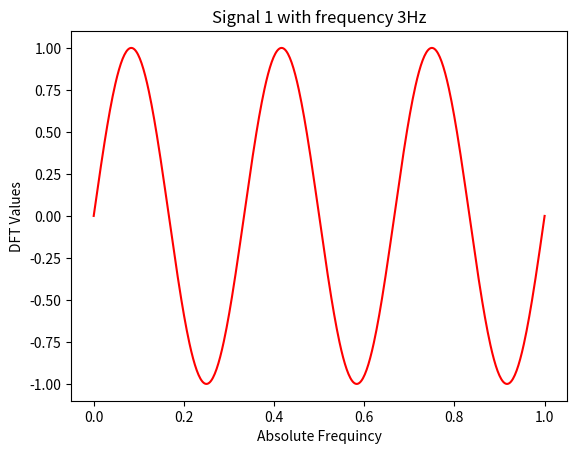
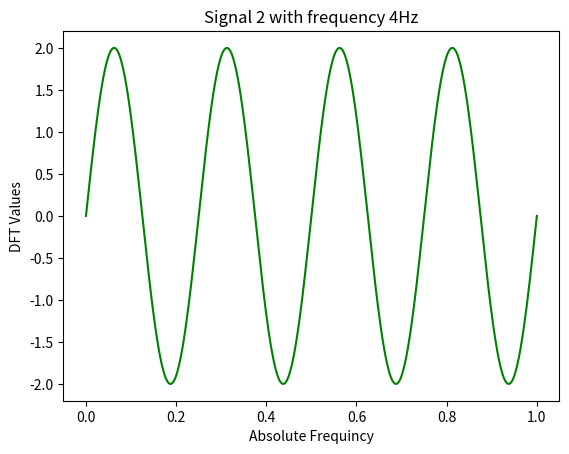
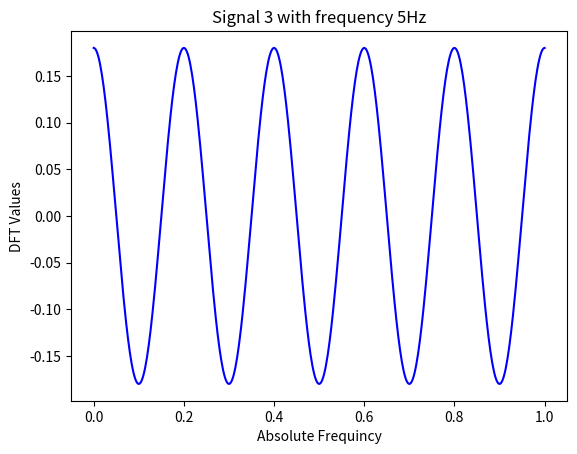
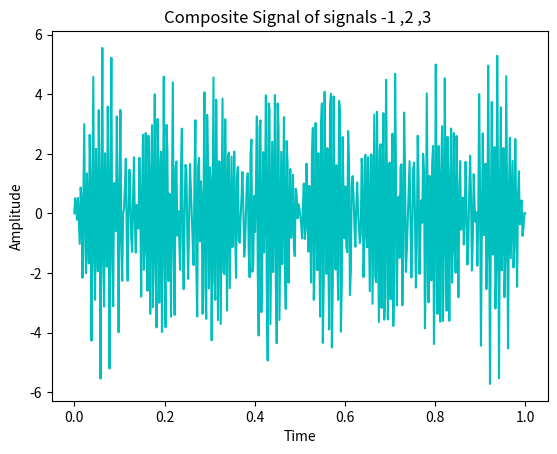
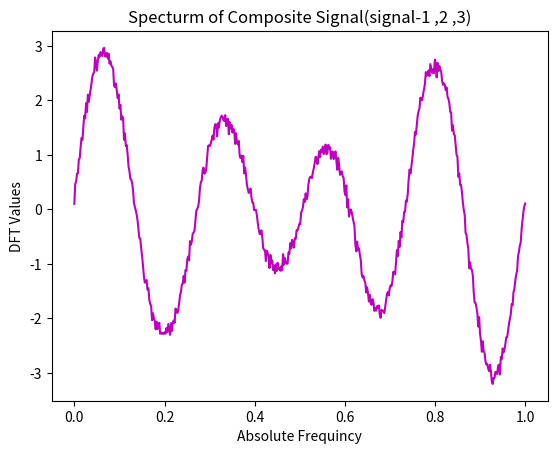
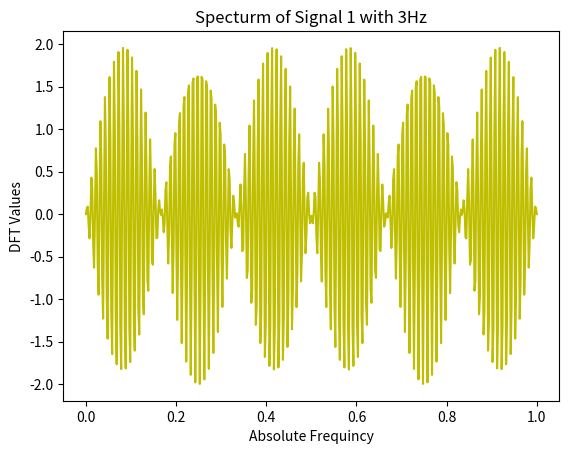
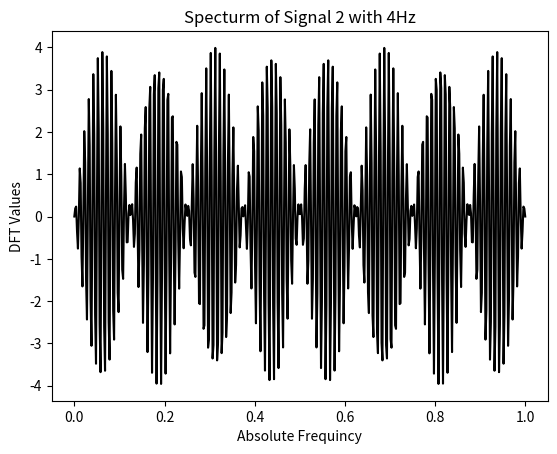
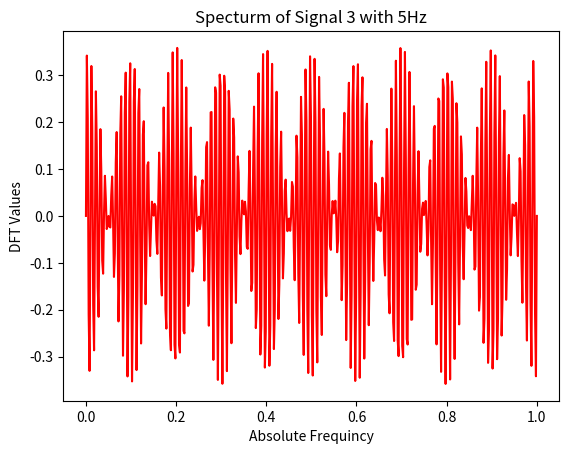
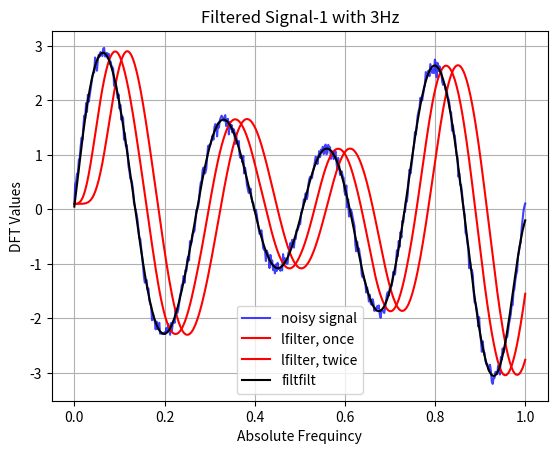
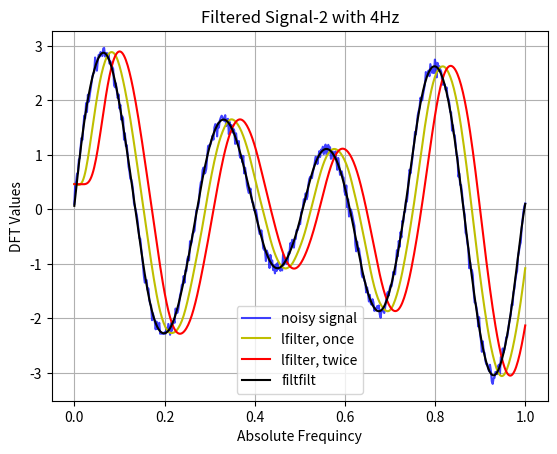
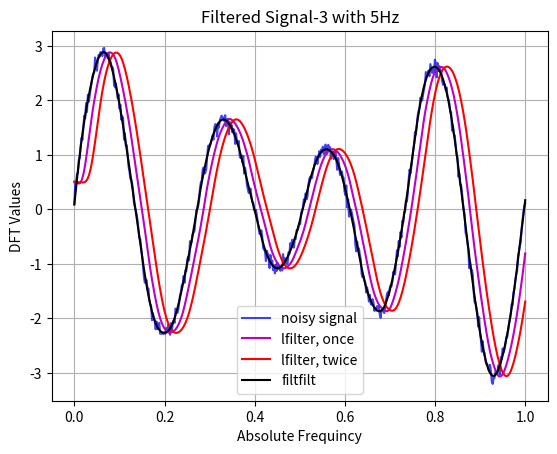

Write Python code to recreate these figures, in order.
# Frequency-division multiplexing (FDM)

import numpy as np
import pylab as pl
from scipy import signal
import matplotlib.pyplot as plt
from math import pi

t = np.linspace(0, 1,500)

Am1=1                                                     #Amplitude Of The First Signal (m1)
fm1=3                                                     #Frequency Of The First Signal(Hz)
m1=Am1*np.sin(2*np.pi*fm1*t)                              #Create The First Sinusoidal Signal (m1)
pl.figure(1)                                              #Mark The Signal(m3) as a Figure 1
pl.plot(t,m1,'r')                                         #Plot The First (m1) Signal
                                                          #Lable The First Signal (m1)
pl.xlabel('Absolute Frequincy')
pl.ylabel('DFT Values')
pl.title('Signal 1 with frequency 3Hz')
pl.show()                                                 # Showing The First Signal(m1)


Am2=2                                                     #Amplitude Of The Second Signal (m2)
fm2=4                                                     #Frequency Of The Second Signal(Hz)
m2=Am2*np.sin(2*np.pi*fm2*t )                             #Create The Second Sinusoidal Signal (m2)
pl.figure(2)                                              #Mark The Signal(m2) as a Figure 2
pl.plot(t,m2,'g')                                         #Plot The Second Signal(m2)
                                                          #Lable The Second Signal (m2)
pl.xlabel('Absolute Frequincy')
pl.ylabel('DFT Values')
pl.title('Signal 2 with frequency 4Hz')
pl.show()                                                 #Showing The Second Signal(m2)

Am3=0.18                                                  #Amplitude Of The Third Signal (m3)
fm3=5                                                     #Frequency Of The Third Signal(Hz)
m3=Am3*np.cos(2*np.pi*fm3*t)                              #Create The Third cosine Signal (m3)
pl.figure(3)                                              #Mark The Signal(m3) as a Figure 3
                                                          #Lable The Third Signal (m3)
pl.plot(t,m3,'b')                                         #Plot The Third Signal(m3)
                                                          #Lable The Third Signal (m3)
pl.xlabel('Absolute Frequincy')
pl.ylabel('DFT Values')
pl.title('Signal 3 with frequency 5Hz')
pl.show()                                                 # Showing The Third Signal(m3)

Ac1=2                                                     #Amplitude Of The First Carrier Signal (c1)
fc1=100                                                   #Frequency Of The First Carrier Signal(Hz)
c1=Ac1*np.sin(2*np.pi*fc1*t)                              #Create The First Carrier Sine Signal (c1)

Ac2=2                                                     #Amplitude Of The Second Carrier Signal (c2)
fc2=150                                                   #Frequency Of The Second Carrier Signal(Hz)
c2=Ac2*np.sin(2*np.pi*fc2*t)                              #Create The Second Carrier Sine Signal (c2)

Ac3=2                                                     #Amplitude Of The Third Carrier Signal (c3)
fc3=60                                                    #Frequency Of The Third Carrier Signal(Hz)
c3=Ac3*np.sin(2*np.pi*fc3*t)                              #Create The Third Carrier Sine Signal (c3)

x1=m1*c1 + m2*c2 + m3*c3                                  #Create The Composite Signal(x1) With
                                                          # Three Carrier Signals(m1*c1,m2*c2,m3*c3)


pl.figure(4)                                              #Mark The Signal(x1) as a Figure 4
pl.plot(t,x1 ,'c')                                        #Plot The Signal(x1)
                                                          #Lable The  Signal (x1)
pl.xlabel('Time')
pl.ylabel('Amplitude')
pl.title('Composite Signal of signals -1 ,2 ,3 ')
pl.show()                                                 #Showing The  Signal (x1)


x=m1 + m2 + m3                                            #Create The Composite Signal(x) With
                                                          # Three Baseband Signals(m1,m2,m3)
xn = x + np.random.randn(len(t)) * 0.08
pl.figure(5)                                              #Mark The Signal(xn) as a Figure 5
pl.plot(t,xn,'m')                                         #Plot The Signal(xn)
                                                          #Lable The  Signal (xn)
pl.xlabel('Absolute Frequincy')
pl.ylabel('DFT Values')
pl.title('Specturm of Composite Signal(signal-1 ,2 ,3)')
pl.show()                                                 #Showing The  Signal (xn)


pl.figure(6)                                              #Mark The Signal (m1*c1) as a Figure 6
pl.plot(t,m1*c1 ,'y')                                     #Plot The Signal(m1*c1)
                                                          #Lable The  Signal (m1*c1)
pl.xlabel('Absolute Frequincy')
pl.ylabel('DFT Values')
pl.title('Specturm of Signal 1 with 3Hz')
pl.show()                                                 #Showing The  Signal (m1*c1)


pl.figure(7)                                              #Mark The Signal (m2*c1) as a Figure 7
pl.plot(t,m2*c1 ,'k')                                     #Plot The Signal(m2*c1)
                                                          #Lable The  Signal (m2*c1)
pl.xlabel('Absolute Frequincy')
pl.ylabel('DFT Values')
pl.title('Specturm of Signal 2 with 4Hz')
pl.show()                                                 #Showing The  Signal (m2*c1)



pl.figure(8)                                              #Mark The Signal (m2*c1) as a Figure 8
pl.plot(t,m3*c1 ,'-r')
                                                          #Lable The  Signal (m3*c1)
pl.xlabel('Absolute Frequincy')
pl.ylabel('DFT Values')
pl.title('Specturm of Signal 3 with 5Hz')
pl.show()                                                 #Showing The  Signal (m3*c1)
#t = np.linspace(-1, 1, 201)
#x = (np.sin(2*np.pi*0.75*t*(1-t) + 2.1) + 0.1*np.sin(2*np.pi*1.25*t + 1) + 0.18*np.cos(2*np.pi*3.85*t))
#xn = x + np.random.randn(len(t)) * 0.08

#=======================================================================================================
#                              creating a filter for signal-1
#=======================================================================================================
b, a = signal.butter(3, 0.05)
zi = signal.lfilter_zi(b, a)
z, _ = signal.lfilter(b, a, xn, zi=zi*xn[0])
z2, _ = signal.lfilter(b, a, z, zi=zi*z[0])
y = signal.filtfilt(b, a, xn)
plt.figure(9)                                             #Mark The First Filtered Signal (m1) as a Figure 9
plt.plot(t, xn, 'b', alpha=0.75)                          #Plot The Signal(xn)
plt.plot(t, z, '-r', t, z2, 'r', t, y, 'k')               #Plot The Signal(z)
plt.legend(('noisy signal', 'lfilter, once', 'lfilter, twice','filtfilt'), loc='best')
plt.grid(True)                                            #Showing The Grides In The Graph
                                                          #Lable The  Signal
pl.xlabel('Absolute Frequincy')
pl.ylabel('DFT Values')
pl.title('Filtered Signal-1 with 3Hz')
plt.show()                                                #Showing The First Filtered Signal (m1)

#=======================================================================================================
#                                   creating a filter for signal-2
#=======================================================================================================
b, a = signal.butter(3, 0.07)
zi = signal.lfilter_zi(b, a)
z, _ = signal.lfilter(b, a, xn, zi=zi*xn[1])
z2, _ = signal.lfilter(b, a, z, zi=zi*z[1])
y = signal.filtfilt(b, a, xn)
plt.figure(10)                                            #Mark The Scecond Filtered Signal (m2) as a Figure 10
plt.plot(t, xn, 'b', alpha=0.75)                          #Plot The Signal(xn)
plt.plot(t, z, '-y', t, z2, 'r', t, y, 'k')               #Plot The Signal(z)
plt.legend(('noisy signal', 'lfilter, once', 'lfilter, twice','filtfilt'), loc='best')
plt.grid(True)                                            #Showing The Grides In The Graph
                                                          #Lable The Second Filtered Signal
pl.xlabel('Absolute Frequincy')
pl.ylabel('DFT Values')
pl.title('Filtered Signal-2 with 4Hz')
plt.show()                                                #Showing The Second Filtered Signal (m2)


#=======================================================================================================
#                                 creating a filter for signal-3
#=======================================================================================================
b, a = signal.butter(3, 0.09)
zi = signal.lfilter_zi(b, a)
z, _ = signal.lfilter(b, a, xn, zi=zi*xn[2])
z2, _ = signal.lfilter(b, a, z, zi=zi*z[2])
y = signal.filtfilt(b, a, xn)
plt.figure(11)                                           #Mark The Third Filtered Signal (m3) as a Figure 11
plt.plot(t, xn, 'b', alpha=0.75)                         #Plot The Signal(xn)
plt.plot(t, z, '-m', t, z2, 'r', t, y, 'k')              #Plot The Signal(z)
plt.legend(('noisy signal', 'lfilter, once', 'lfilter, twice','filtfilt'), loc='best')
plt.grid(True)                                           #Showing The Grides In The Graph
                                                         #Lable The Third Filtered Signal
pl.xlabel('Absolute Frequincy')
pl.ylabel('DFT Values')
pl.title('Filtered Signal-3 with 5Hz')
plt.show()                                               #Showing The Third Filtered Signal (m3)
